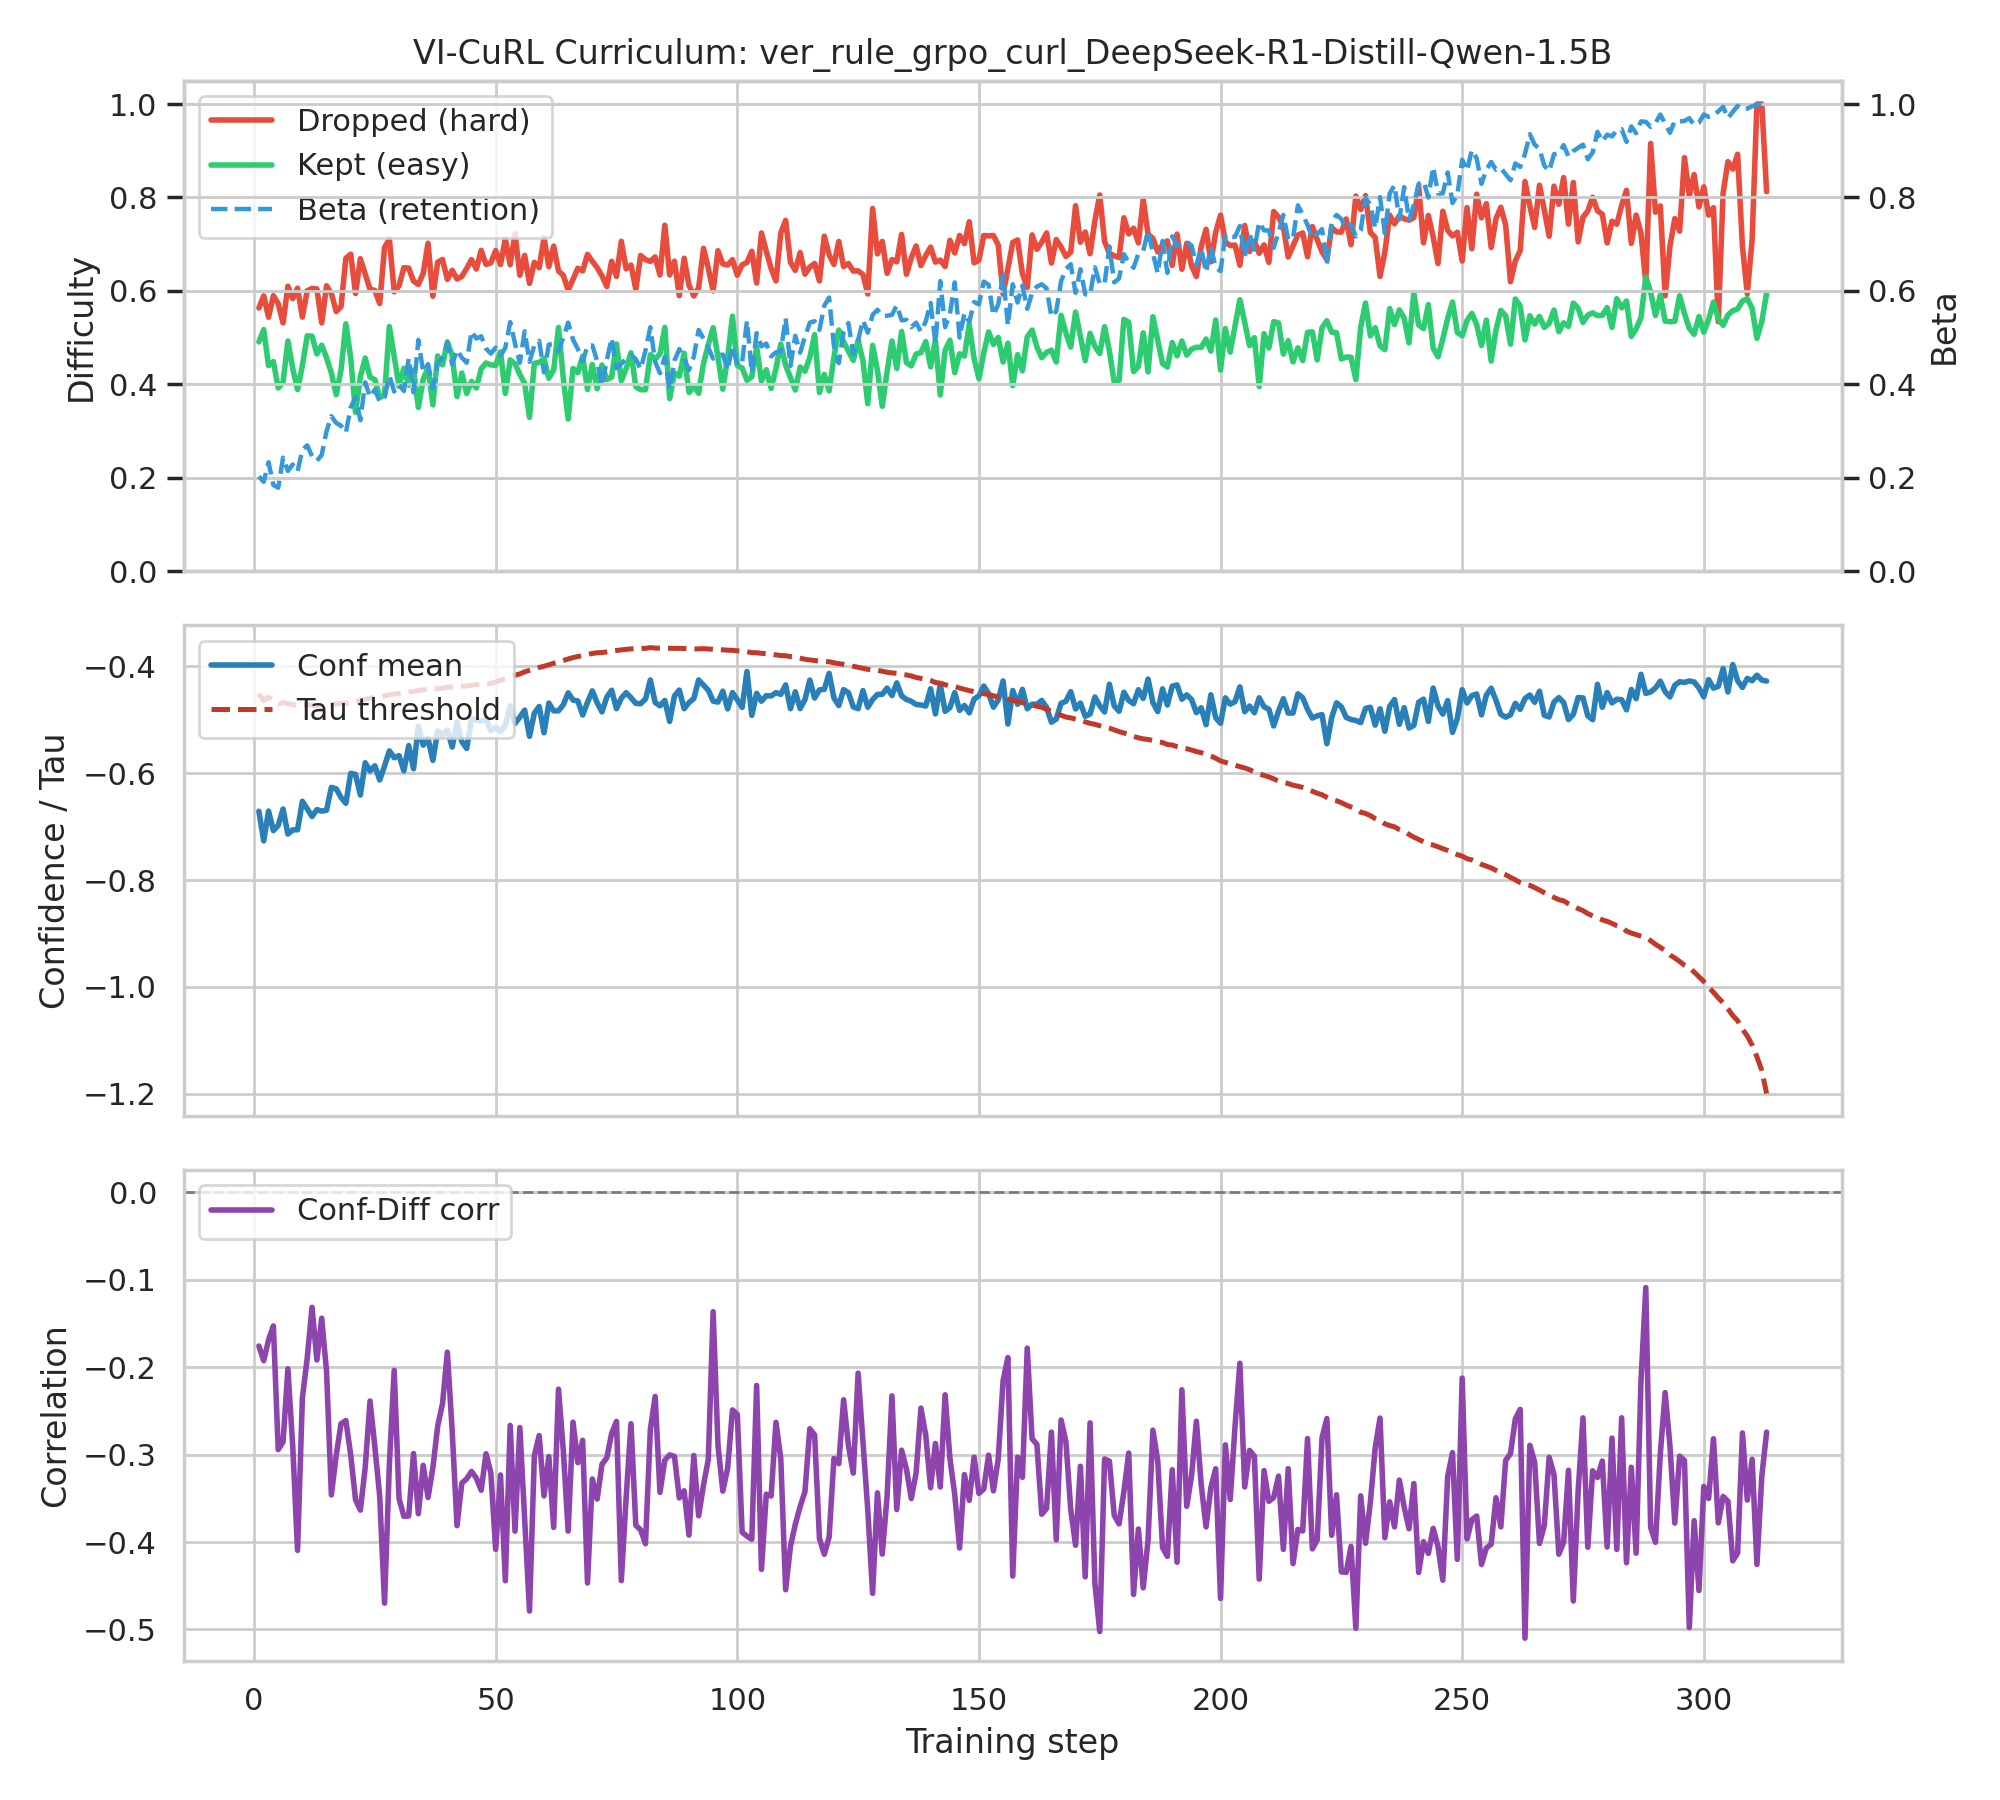

The file beside this chart, header and first rows:
step, diff_kept, diff_dropped, beta_actual, beta_target, tau, conf_mean, conf_std, corr_conf_diff
1, 0.491, 0.5634, 0.2031, 0.2025, -0.4508, -0.6713, 0.2652, -0.1759
2, 0.5172, 0.5894, 0.1914, 0.2051, -0.4645, -0.7267, 0.3018, -0.1927
3, 0.4401, 0.5437, 0.2334, 0.2076, -0.4576, -0.6709, 0.2808, -0.1689
4, 0.4489, 0.5897, 0.1846, 0.2102, -0.4644, -0.7076, 0.2621, -0.1529
5, 0.3922, 0.5727, 0.1787, 0.2127, -0.4702, -0.6977, 0.2495, -0.2943
6, 0.4043, 0.5315, 0.2432, 0.2152, -0.4679, -0.6671, 0.2692, -0.2856
7, 0.4927, 0.6102, 0.2148, 0.2178, -0.4702, -0.714, 0.2844, -0.2019
8, 0.4343, 0.5836, 0.2285, 0.2203, -0.4713, -0.7063, 0.2804, -0.2901
9, 0.3888, 0.6058, 0.2139, 0.2229, -0.4737, -0.7059, 0.2749, -0.4095
10, 0.4403, 0.5441, 0.2598, 0.2254, -0.4727, -0.6527, 0.2496, -0.2355
11, 0.5038, 0.6002, 0.2695, 0.2279, -0.4718, -0.6666, 0.2842, -0.1897
12, 0.5032, 0.6053, 0.2461, 0.2305, -0.4724, -0.6811, 0.2886, -0.1317
13, 0.4653, 0.6043, 0.2363, 0.233, -0.474, -0.6682, 0.2605, -0.1918
14, 0.4839, 0.5316, 0.249, 0.2356, -0.475, -0.671, 0.2595, -0.1441
15, 0.4571, 0.611, 0.2998, 0.2381, -0.4738, -0.6694, 0.2817, -0.205
16, 0.4244, 0.5948, 0.332, 0.2406, -0.4717, -0.6265, 0.2697, -0.3461
17, 0.3778, 0.5558, 0.3174, 0.2432, -0.4702, -0.6292, 0.2667, -0.3009
18, 0.4311, 0.5667, 0.3115, 0.2457, -0.4695, -0.6455, 0.2878, -0.2647
19, 0.5297, 0.6698, 0.2969, 0.2483, -0.4693, -0.6564, 0.2935, -0.2611
20, 0.4568, 0.6787, 0.3506, 0.2508, -0.4669, -0.6002, 0.25, -0.3004
21, 0.3401, 0.5946, 0.373, 0.2533, -0.4647, -0.6023, 0.2783, -0.3517
22, 0.416, 0.6689, 0.3232, 0.2559, -0.4644, -0.6409, 0.2921, -0.3636
23, 0.4566, 0.636, 0.4043, 0.2584, -0.4614, -0.5804, 0.2822, -0.3148
24, 0.4155, 0.6036, 0.373, 0.261, -0.4598, -0.5959, 0.2779, -0.2388
25, 0.4099, 0.6011, 0.3887, 0.2635, -0.4581, -0.5862, 0.2766, -0.2913
26, 0.3723, 0.573, 0.3633, 0.266, -0.4569, -0.6126, 0.2917, -0.3475
27, 0.3761, 0.6926, 0.3721, 0.2686, -0.4557, -0.5867, 0.2789, -0.4699
28, 0.5237, 0.7113, 0.418, 0.2711, -0.4533, -0.5582, 0.2603, -0.3116
29, 0.4602, 0.5981, 0.3848, 0.2737, -0.4521, -0.571, 0.2625, -0.2037
30, 0.3959, 0.6111, 0.3994, 0.2762, -0.4509, -0.5672, 0.2796, -0.3503
31, 0.4345, 0.6497, 0.3857, 0.2787, -0.4502, -0.5957, 0.2955, -0.3706
32, 0.3981, 0.6487, 0.4561, 0.2813, -0.4479, -0.5483, 0.2806, -0.3702
33, 0.4306, 0.6212, 0.3828, 0.2838, -0.4475, -0.5917, 0.3004, -0.2989
34, 0.3506, 0.6139, 0.4951, 0.2863, -0.445, -0.512, 0.2755, -0.3676
35, 0.4105, 0.6376, 0.4268, 0.2889, -0.444, -0.5476, 0.2911, -0.3123
36, 0.4363, 0.7022, 0.4434, 0.2914, -0.4429, -0.5349, 0.2754, -0.3491
37, 0.3561, 0.5886, 0.3916, 0.294, -0.4428, -0.576, 0.3124, -0.3153
38, 0.4609, 0.6613, 0.4453, 0.2965, -0.4419, -0.5208, 0.2418, -0.2674
39, 0.4418, 0.6673, 0.457, 0.299, -0.4409, -0.5285, 0.2649, -0.2417
40, 0.4911, 0.6247, 0.4883, 0.3016, -0.4392, -0.5192, 0.282, -0.1829
41, 0.4613, 0.6441, 0.4434, 0.3041, -0.4385, -0.5511, 0.2858, -0.2727
42, 0.374, 0.6254, 0.4736, 0.3067, -0.4376, -0.5042, 0.2524, -0.3812
43, 0.4241, 0.631, 0.457, 0.3092, -0.4371, -0.5409, 0.3076, -0.3326
44, 0.3805, 0.648, 0.4463, 0.3117, -0.4368, -0.5537, 0.3049, -0.3277
45, 0.4064, 0.667, 0.5137, 0.3143, -0.4353, -0.4979, 0.2818, -0.3193
46, 0.3921, 0.6469, 0.498, 0.3168, -0.4342, -0.5002, 0.267, -0.3269
47, 0.4335, 0.6868, 0.5029, 0.3194, -0.4332, -0.5021, 0.279, -0.3408
48, 0.4458, 0.6568, 0.4766, 0.3219, -0.4325, -0.4988, 0.2569, -0.2992
49, 0.4417, 0.6599, 0.4658, 0.3244, -0.4319, -0.5202, 0.2798, -0.3207
50, 0.4406, 0.6864, 0.4785, 0.327, -0.4291, -0.5142, 0.2676, -0.4084
51, 0.4696, 0.6565, 0.4609, 0.3295, -0.426, -0.5225, 0.2758, -0.3234
52, 0.3805, 0.711, 0.4785, 0.3321, -0.4232, -0.5102, 0.2802, -0.4443
53, 0.4523, 0.6561, 0.5332, 0.3346, -0.4198, -0.474, 0.2637, -0.2667
54, 0.444, 0.7224, 0.4873, 0.3371, -0.4167, -0.5069, 0.2938, -0.3876
55, 0.4215, 0.6335, 0.4463, 0.3397, -0.4141, -0.4951, 0.243, -0.2691
56, 0.4016, 0.6761, 0.5137, 0.3422, -0.4102, -0.4819, 0.2745, -0.3733
57, 0.3294, 0.6162, 0.4482, 0.3448, -0.4074, -0.5309, 0.3034, -0.4789
58, 0.4449, 0.6613, 0.4834, 0.3473, -0.4047, -0.4876, 0.2784, -0.3011
59, 0.4471, 0.6496, 0.4932, 0.3498, -0.402, -0.4751, 0.2592, -0.2782
60, 0.4554, 0.7137, 0.4258, 0.3524, -0.3998, -0.5244, 0.2861, -0.3473
... 253 more rows
